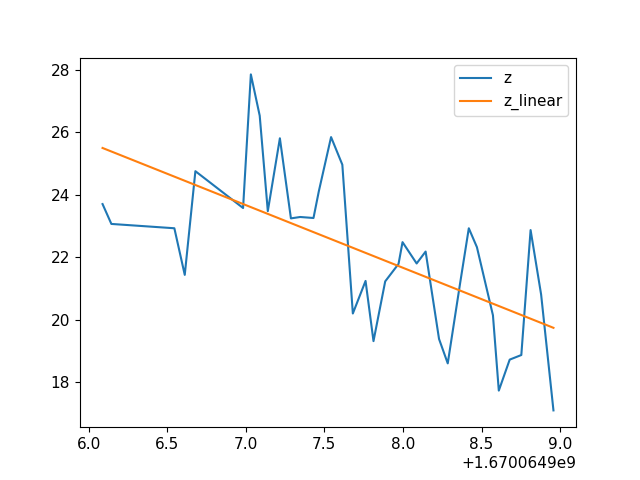

Data behind this chart, as committed beside it:
1.670064906088920116e+09, -1.241816495172488821e+00, 2.935446159278868095e+00, 2.370335769653319957e+01, 0.000000000000000000e+00
1.670064906145085335e+09, -1.164890033311872131e+00, 2.856793904760458691e+00, 2.306825065612792613e+01, 0.000000000000000000e+00
1.670064906545800686e+09, -1.114519490059823204e+00, 2.796287248277425252e+00, 2.293004989624023082e+01, 0.000000000000000000e+00
1.670064906611935854e+09, -1.042102399658861644e+00, 2.695740146040717100e+00, 2.144014549255370738e+01, 0.000000000000000000e+00
1.670064906679546118e+09, -1.203202402778208890e+00, 3.065633770640554534e+00, 2.475460624694823863e+01, 0.000000000000000000e+00
1.670064906982989550e+09, -1.145960343573426909e+00, 2.875171160617378430e+00, 2.357691192626952770e+01, 0.000000000000000000e+00
1.670064907032439709e+09, -1.353593722130255417e+00, 3.290716144850597935e+00, 2.784874725341796520e+01, 0.000000000000000000e+00
1.670064907088812590e+09, -1.339610627092008288e+00, 3.184879776454741851e+00, 2.652823257446288707e+01, 0.000000000000000000e+00
1.670064907140306234e+09, -1.141116400339956094e+00, 2.818590644883294694e+00, 2.347725296020507457e+01, 0.000000000000000000e+00
1.670064907217126608e+09, -1.254316248020079128e+00, 3.098197555780688450e+00, 2.580621910095214488e+01, 0.000000000000000000e+00
1.670064907287378550e+09, -1.129865287637554117e+00, 2.746810865585100014e+00, 2.324577331542968395e+01, 0.000000000000000000e+00
1.670064907346449614e+09, -1.132026103501396097e+00, 2.796137347725577538e+00, 2.329022979736327770e+01, 0.000000000000000000e+00
1.670064907430891275e+09, -1.130449990986329256e+00, 2.792244304045785608e+00, 2.325780296325683238e+01, 0.000000000000000000e+00
1.670064907464960337e+09, -1.172050887959947829e+00, 2.940631349711719800e+00, 2.411369705200194957e+01, 0.000000000000000000e+00
1.670064907542792559e+09, -1.256174838908971525e+00, 3.053881497505251286e+00, 2.584445762634276988e+01, 0.000000000000000000e+00
1.670064907614446878e+09, -1.260544378268419807e+00, 2.996902395725073109e+00, 2.496248817443847301e+01, 0.000000000000000000e+00
1.670064907681312799e+09, -1.020288548498132997e+00, 2.425702139519442913e+00, 2.020471572875976207e+01, 0.000000000000000000e+00
1.670064907762229443e+09, -1.032685495891851435e+00, 2.550763162250837102e+00, 2.124640274047851207e+01, 0.000000000000000000e+00
1.670064907812667131e+09, -9.391336090371616985e-01, 2.283123864202591058e+00, 1.932167243957519176e+01, 0.000000000000000000e+00
1.670064907887173176e+09, -9.917953578775305923e-01, 2.508826105513654259e+00, 2.123175048828124645e+01, 0.000000000000000000e+00
1.670064907972020388e+09, -1.059134074895935473e+00, 2.574856504458631345e+00, 2.179055404663085582e+01, 0.000000000000000000e+00
1.670064907997431517e+09, -1.092940441434328669e+00, 2.657043023461946873e+00, 2.248608398437499645e+01, 0.000000000000000000e+00
1.670064908087147474e+09, -1.059812041534526461e+00, 2.535242895048660294e+00, 2.180450248718261363e+01, 0.000000000000000000e+00
1.670064908144322157e+09, -1.078305706911157014e+00, 2.621464580400603595e+00, 2.218498992919921520e+01, 0.000000000000000000e+00
1.670064908229716539e+09, -9.057631813405664367e-01, 2.254508027174200624e+00, 1.939002609252929332e+01, 0.000000000000000000e+00
1.670064908285087585e+09, -8.693300744943318614e-01, 2.199040324071394270e+00, 1.861008834838866832e+01, 0.000000000000000000e+00
1.670064908363856316e+09, -9.891424747233393822e-01, 2.502115424263485988e+00, 2.117495918273925426e+01, 0.000000000000000000e+00
1.670064908419085026e+09, -1.071102264011651428e+00, 2.666048589615569231e+00, 2.292950439453124645e+01, 0.000000000000000000e+00
1.670064908470669031e+09, -1.042911939100827245e+00, 2.595880895554481871e+00, 2.232602310180663707e+01, 0.000000000000000000e+00
1.670064908572656155e+09, -9.411729123376310069e-01, 2.342645328863597332e+00, 2.014805603027343395e+01, 0.000000000000000000e+00
1.670064908609913588e+09, -8.286751636051686853e-01, 2.029060640589370745e+00, 1.773977279663085582e+01, 0.000000000000000000e+00
1.670064908679251909e+09, -8.749608691065425825e-01, 2.106948997311985927e+00, 1.873062896728515270e+01, 0.000000000000000000e+00
1.670064908753144503e+09, -8.818103416627677271e-01, 2.123442865602565455e+00, 1.887725830078124645e+01, 0.000000000000000000e+00
1.670064908812173367e+09, -1.025147159809543185e+00, 2.616113703169574478e+00, 2.287228965759276988e+01, 0.000000000000000000e+00
1.670064908879091740e+09, -9.722559713329933517e-01, 2.380626825386202405e+00, 2.081346321105956676e+01, 0.000000000000000000e+00
1.670064908957604647e+09, -7.991209315465910290e-01, 1.956695337915141497e+00, 1.710709381103515270e+01, 0.000000000000000000e+00
